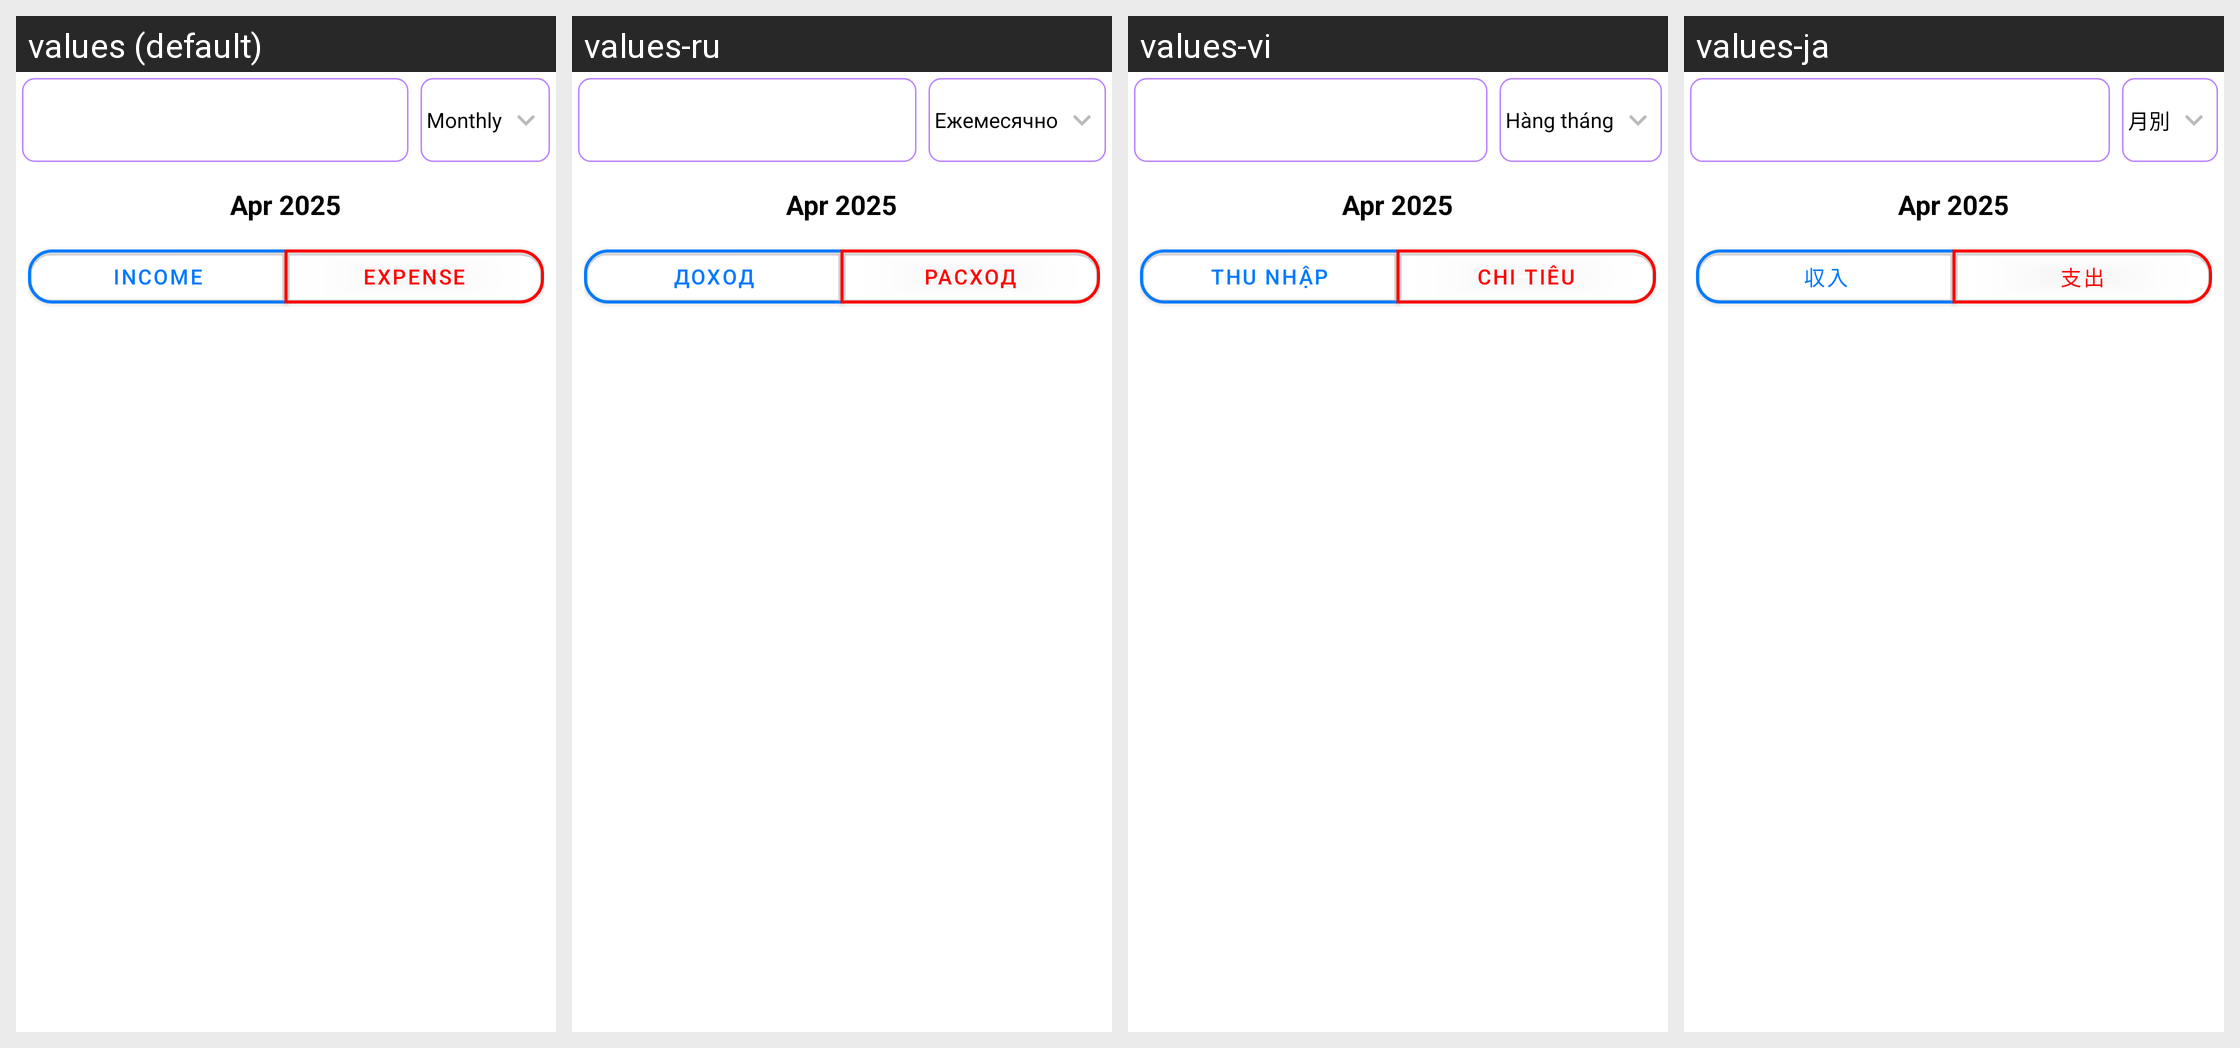

For this localized Android screen grid, give each drawn string resource with its value in every locale shown.
Android screen res/layout/fragment_statistic_view_pager.xml rendered under 4 locales, left to right: values (default), values-ru, values-vi, values-ja. Device: Nexus 5 (rendered at 1080×1920; each locale shown at half size, 540×960, under a caption strip naming it); theme Theme.MoneyManager.
Other locales in the repository, not shown: values-de, values-es, values-fr, values-ko, values-zh.
Strings drawn on this screen, with the default value and each locale's value (text and hints the layout hard-codes, and strings that could not be matched under every locale, appear in the picture but are not listed):

monthly
  values: Monthly
  values-ru: Ежемесячно
  values-vi: Hàng tháng
  values-ja: 月別

Income
  values: Income
  values-ru: Доход
  values-vi: Thu nhập
  values-ja: 収入

Expense
  values: Expense
  values-ru: Расход
  values-vi: Chi tiêu
  values-ja: 支出
